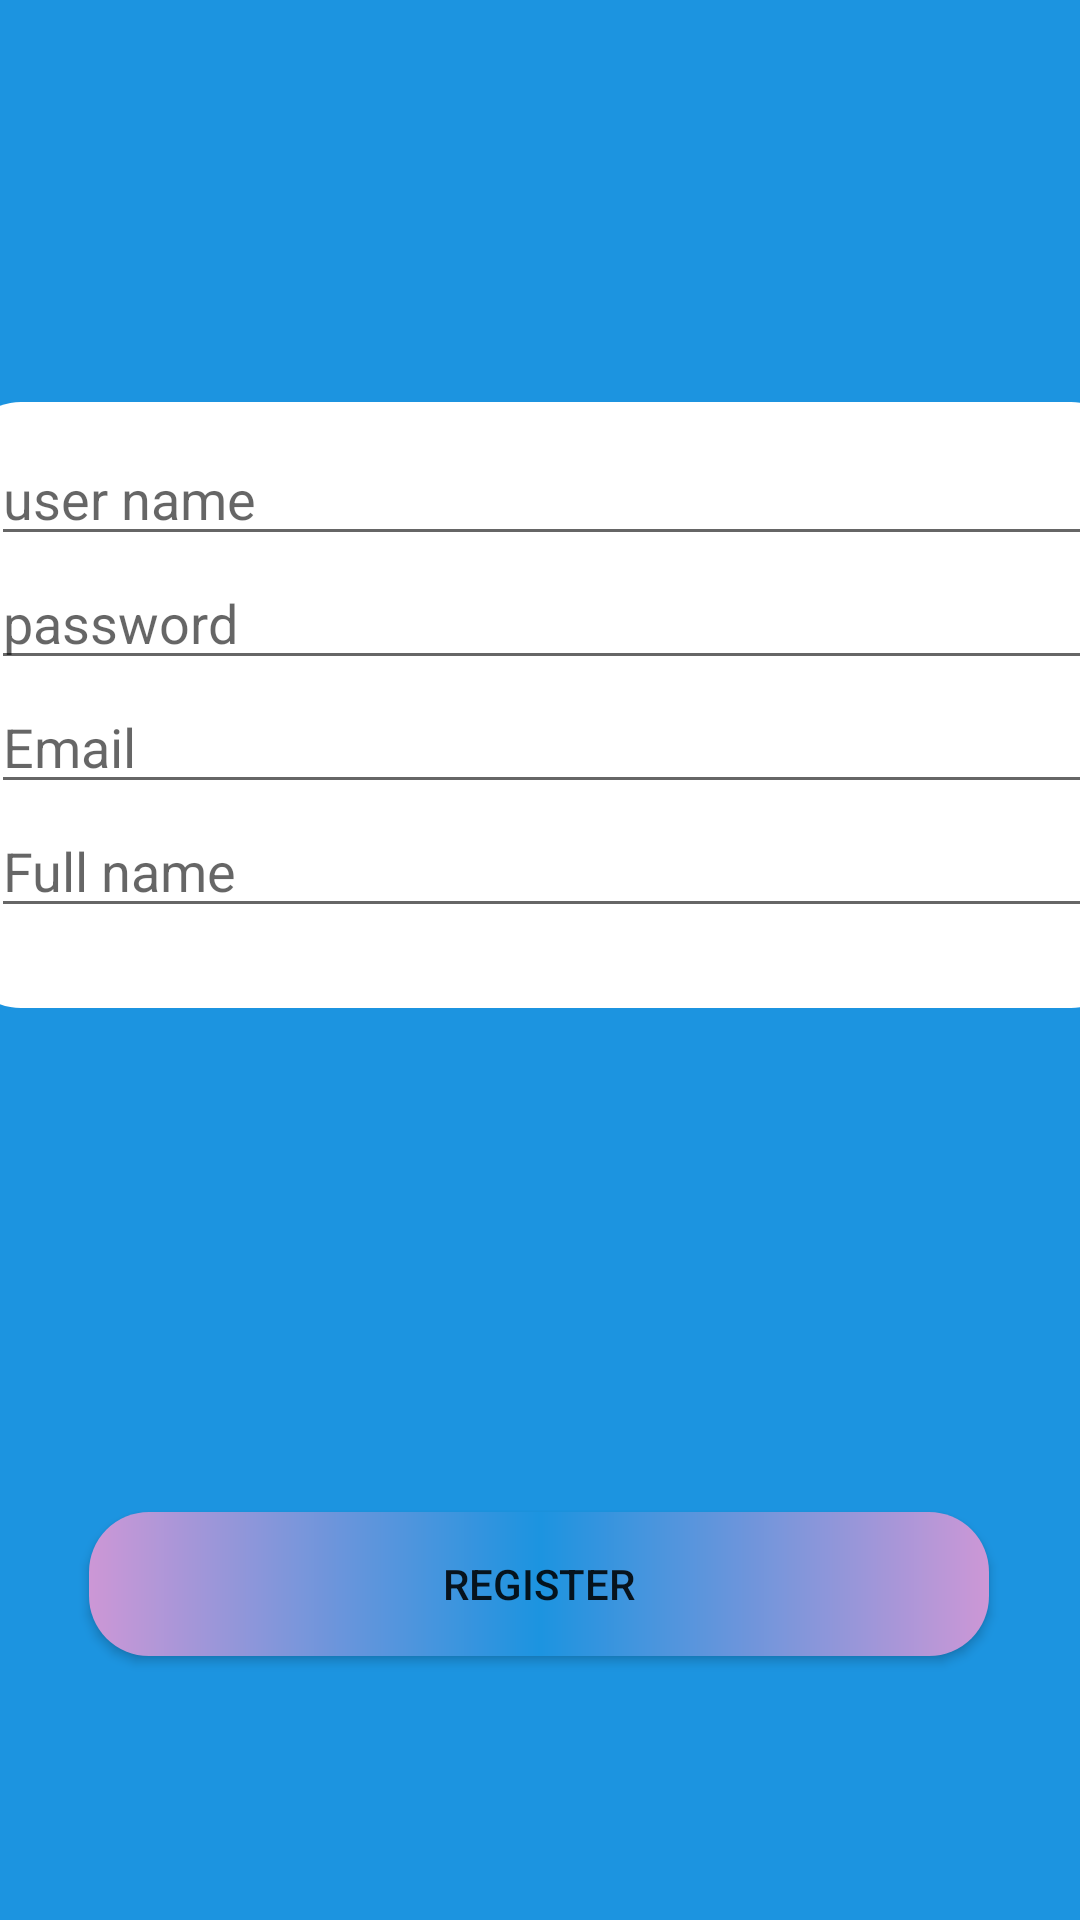

The Android layout XML behind this screen, and the referenced resources:
<!-- AndroidManifest.xml: application theme AppTheme -->
<!-- res/layout/activity_main.xml -->
<?xml version="1.0" encoding="utf-8"?>
<androidx.constraintlayout.widget.ConstraintLayout xmlns:android="http://schemas.android.com/apk/res/android"
    xmlns:app="http://schemas.android.com/apk/res-auto"
    xmlns:tools="http://schemas.android.com/tools"
    android:layout_width="match_parent"
    android:layout_height="match_parent"
    android:background="@color/colorAccent"
    tools:context=".ui.singup_activity">

    <Button
        android:id="@+id/ButSignup"
        android:layout_width="wrap_content"
        android:layout_height="wrap_content"
        android:layout_marginBottom="88dp"
        android:background="@drawable/custombutton4"
        android:text="REGISTER"
        app:layout_constraintBottom_toBottomOf="parent"
        app:layout_constraintEnd_toEndOf="parent"
        app:layout_constraintHorizontal_bias="0.496"
        app:layout_constraintStart_toStartOf="parent" />

    <TextView
        android:id="@+id/textView2"
        android:layout_width="wrap_content"
        android:layout_height="wrap_content"
        android:layout_marginTop="180dp"
        android:layout_marginBottom="25dp"
        android:text="SIGN UP"
        android:textAlignment="center"
        android:textColor="@color/cardview_dark_background"
        android:textSize="24sp"
        android:textStyle="bold"
        app:layout_constraintBottom_toTopOf="@+id/linearLayout2"
        app:layout_constraintEnd_toEndOf="@+id/linearLayout2"
        app:layout_constraintStart_toStartOf="@+id/linearLayout2"
        app:layout_constraintTop_toTopOf="parent"
        app:layout_constraintVertical_bias="1.0" />

    <LinearLayout


        android:id="@+id/linearLayout2"
        android:layout_width="390dp"
        android:layout_height="202dp"
        android:layout_centerVertical="true"
        android:layout_marginStart="4dp"
        android:layout_marginEnd="4dp"
        android:layout_marginBottom="304dp"
        android:background="@drawable/customlayout"
        android:orientation="vertical"
        android:padding="10dp"
        app:layout_constraintBottom_toBottomOf="parent"
        app:layout_constraintEnd_toEndOf="parent"
        app:layout_constraintHorizontal_bias="0.461"
        app:layout_constraintStart_toStartOf="parent">

        <EditText
            android:id="@+id/_iUserName"
            android:layout_width="match_parent"
            android:layout_height="wrap_content"
            android:drawablePadding="5dp"
            android:hint="user name"
            android:inputType="textPersonName"
            tools:layout_editor_absoluteX="20dp"
            tools:layout_editor_absoluteY="13dp" />

        <EditText
            android:id="@+id/_iPassWord"
            android:layout_width="match_parent"
            android:layout_height="wrap_content"

            android:drawablePadding="5dp"
            android:hint="password"
            android:inputType="textPassword"
            tools:layout_editor_absoluteX="20dp"
            tools:layout_editor_absoluteY="62dp" />

        <EditText
            android:id="@+id/_iEmail"
            android:layout_width="match_parent"
            android:layout_height="wrap_content"
            android:drawablePadding="5dp"
            android:hint="Email"
            android:inputType="textEmailAddress"
            tools:layout_editor_absoluteX="20dp"
            tools:layout_editor_absoluteY="111dp" />

        <EditText
            android:id="@+id/_iFullname"
            android:layout_width="match_parent"
            android:layout_height="wrap_content"
            android:drawablePadding="5dp"
            android:hint="Full name"
            android:inputType="textEmailAddress"
            tools:layout_editor_absoluteX="20dp"
            tools:layout_editor_absoluteY="111dp" />
    </LinearLayout>

    <ImageView
        android:id="@+id/_backlogin"
        android:layout_width="wrap_content"
        android:layout_height="wrap_content"
        android:layout_marginStart="16dp"
        android:layout_marginTop="16dp"
        app:layout_constraintStart_toStartOf="parent"
        app:layout_constraintTop_toTopOf="parent"
        app:srcCompat="@drawable/ic_back" />
</androidx.constraintlayout.widget.ConstraintLayout>
<!-- resources referenced by this layout -->
<resources>
  <color name="colorAccent">#1c94e0</color>
  <!-- drawable custombutton4 (drawable-v21) -->
  <?xml version="1.0" encoding="utf-8"?>
  <ripple xmlns:android="http://schemas.android.com/apk/res/android"
      android:color="?android:colorControlHighlight">
      <item android:drawable="@drawable/custombutton2" />
  </ripple>
  <!-- drawable customlayout (drawable) -->
  <?xml version="1.0" encoding="utf-8"?>
  <shape xmlns:android="http://schemas.android.com/apk/res/android">
      <size android:height="202dp"
          android:width="390dp"/>
     <solid android:color="#FFF"/>
      <corners android:radius="20dp"/>
  
  
  
  </shape>
  <!-- drawable custombutton2 (drawable) -->
  <?xml version="1.0" encoding="utf-8"?>
  <shape xmlns:android="http://schemas.android.com/apk/res/android">
      <size
          android:width="300dp"
          android:height="40dp"/>
      <gradient android:startColor ="#FFCD97D6"
          android:centerColor="@color/colorAccent"
          android:endColor="#FFCD97D6"/>
      <corners android:radius="20dp"/>
  
  </shape>
</resources>
